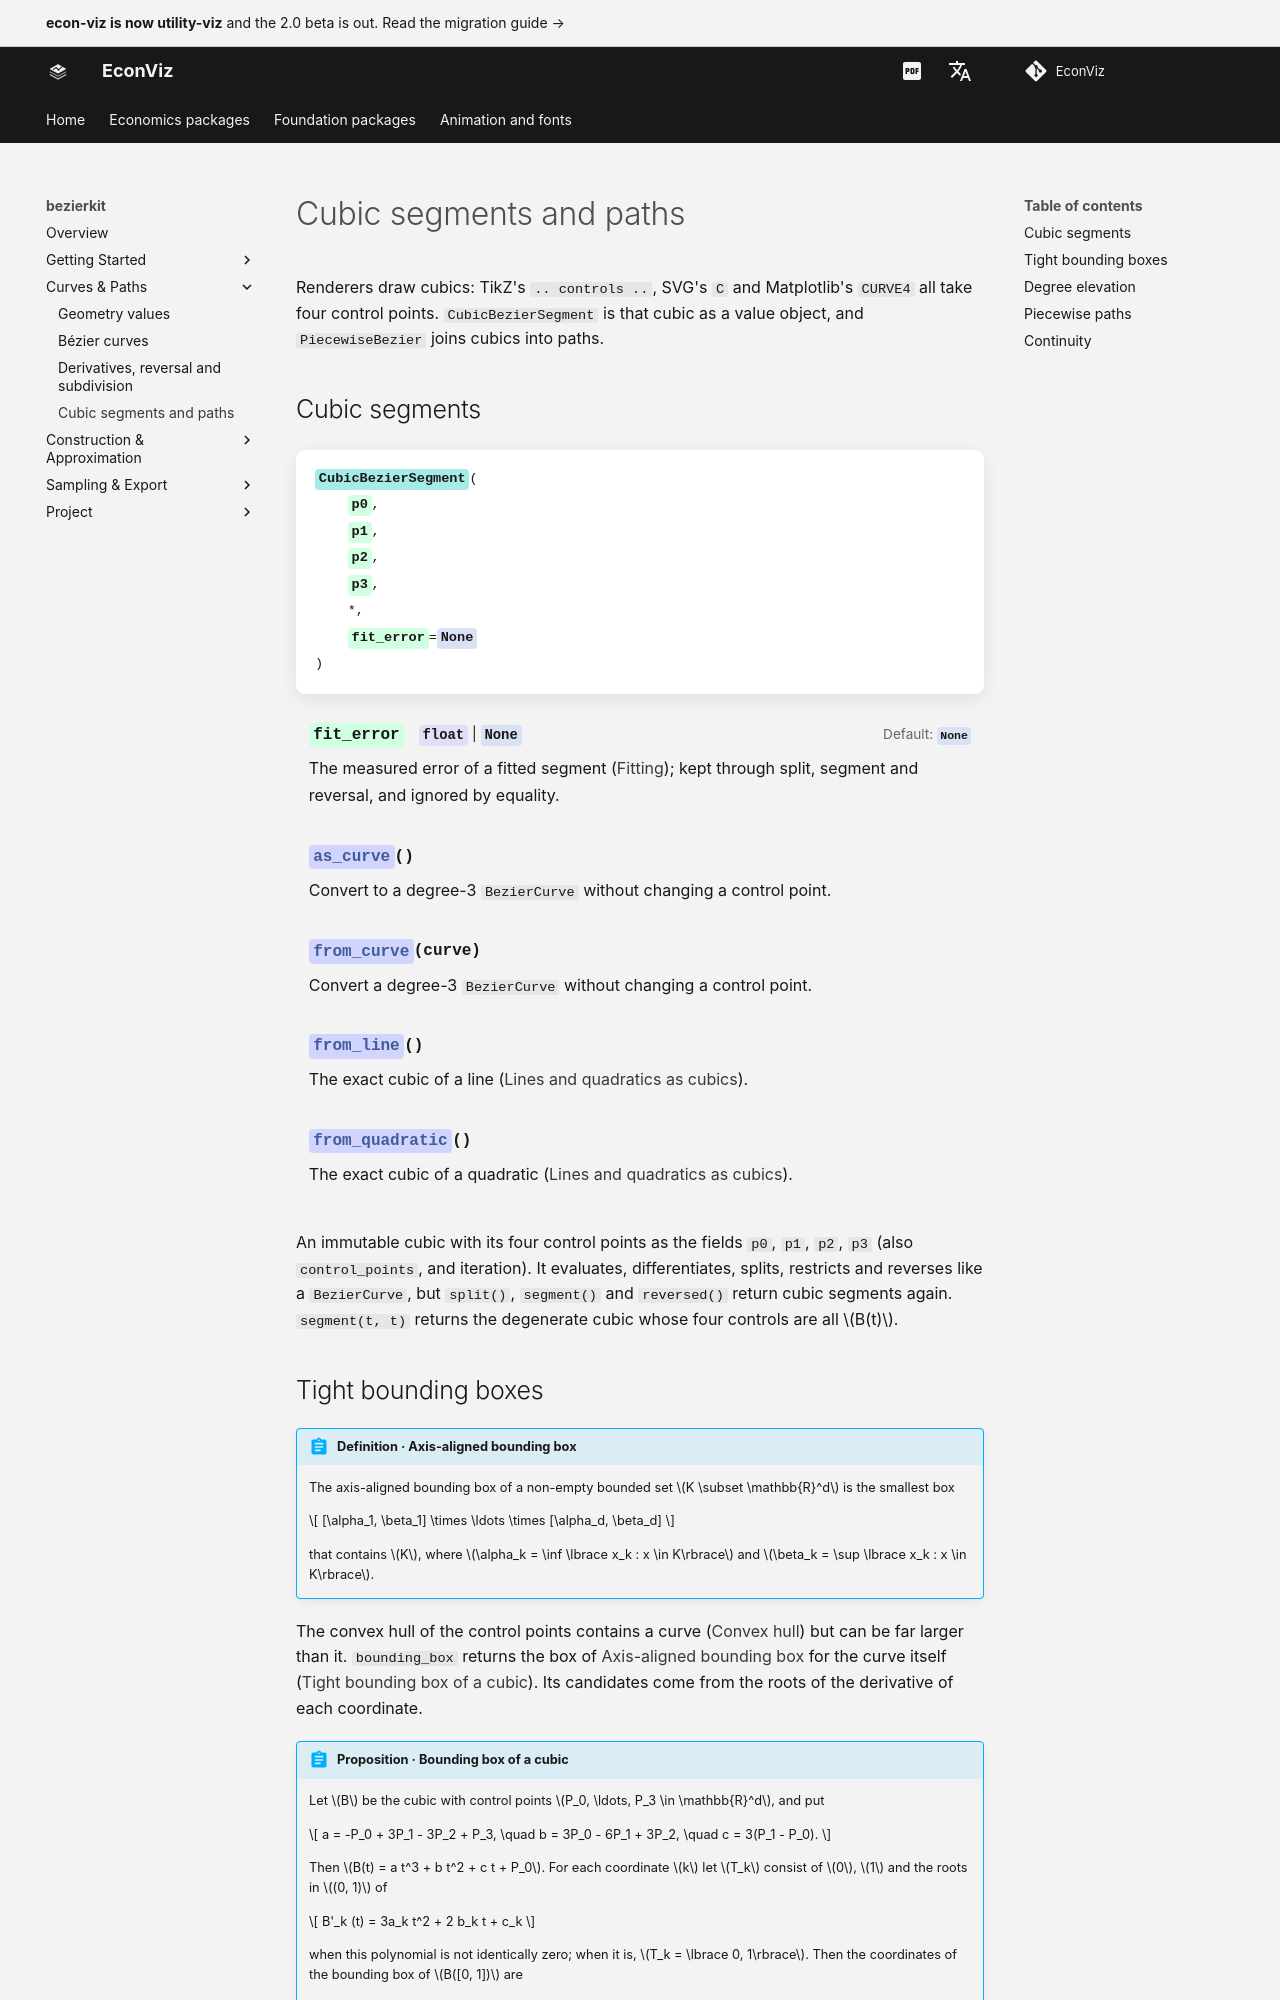

repository: EconViz/econ-viz-docs · page: bezierkit/guides/paths/index.html · generator: mkdocs

---
seo_title: "Cubic segments and paths"
---

# Cubic segments and paths

<span id="sec-paths"></span>

Renderers draw cubics: TikZ's `.. controls ..`, SVG's `C` and Matplotlib's
`CURVE4` all take four control points. `CubicBezierSegment` is that cubic as
a value object, and `PiecewiseBezier` joins cubics into paths.

## Cubic segments

<!-- api: agora.bezierkit.guides_paths_1 -->

An immutable cubic with its four control points as the fields `p0`, `p1`,
`p2`, `p3` (also `control_points`, and iteration). It evaluates,
differentiates, splits, restricts and reverses like a `BezierCurve`, but
`split()`, `segment()` and `reversed()` return cubic segments again.
`segment(t, t)` returns the degenerate cubic whose four controls are all
$B(t)$.
